Image classification data set "dataset" (springboardmentor27300a/AI-Powered-Food-Freshness-Detection-and-Predictive-Shelf-Life-Monitoring-Platform on GitHub). Class labels (3): fresh, less fresh, rotten.

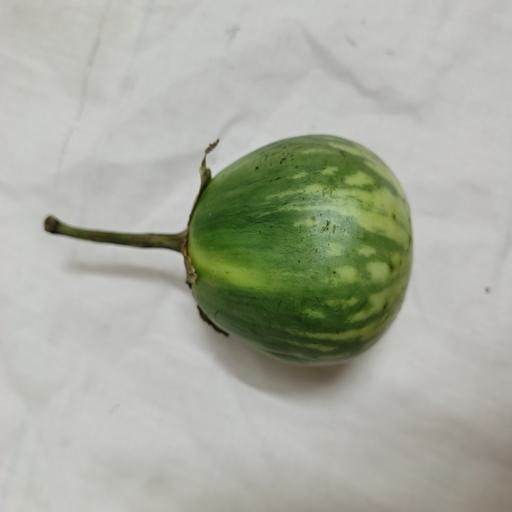
Label: fresh

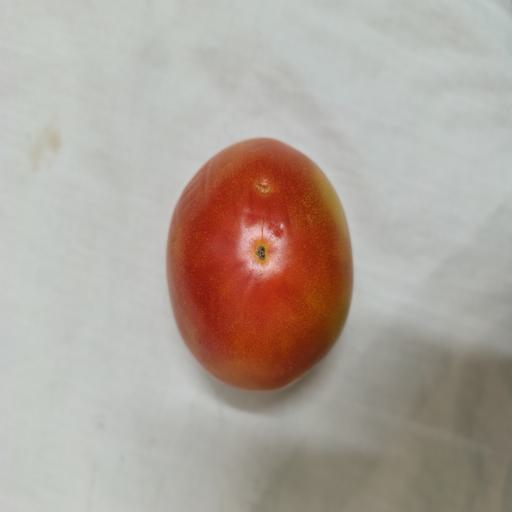
Label: fresh

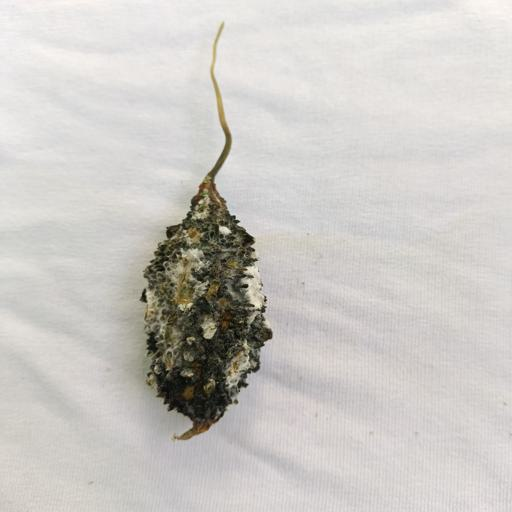
Label: rotten

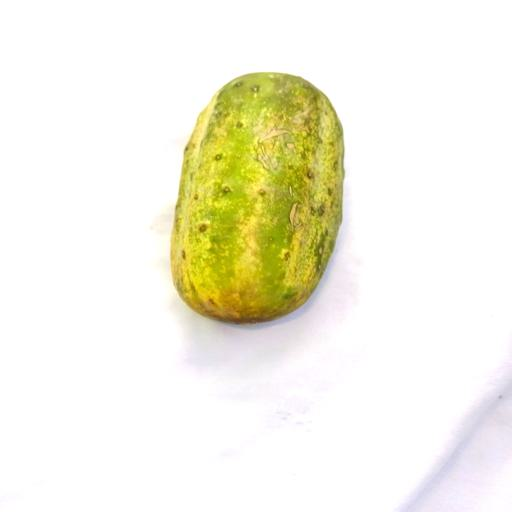
Label: less fresh

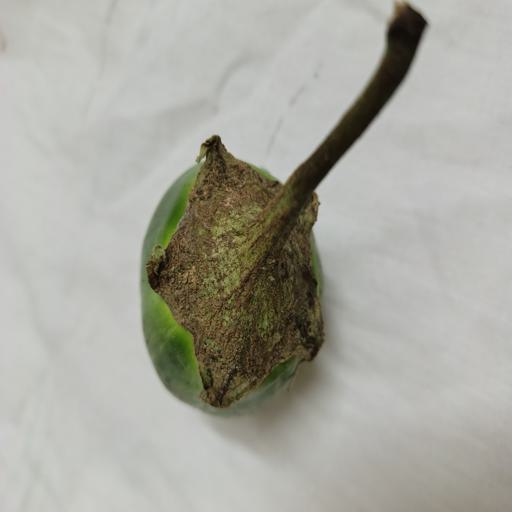
Label: less fresh

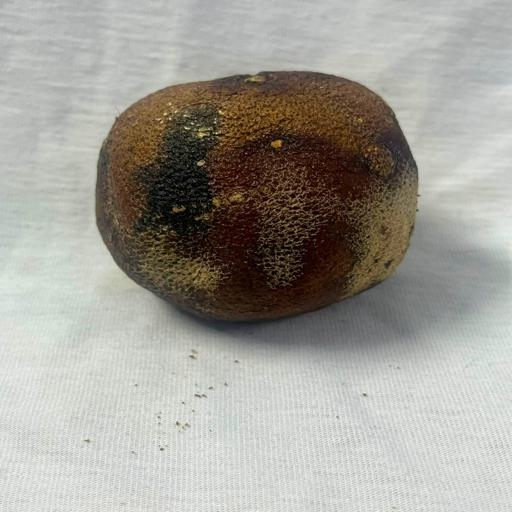
Label: rotten
